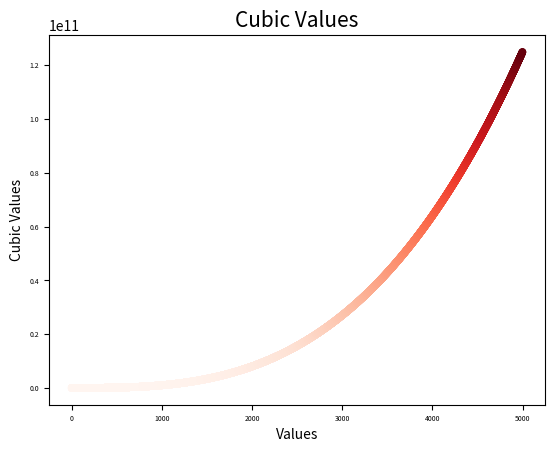

This chart was generated by the following Python code:
import matplotlib.pyplot as plt

# set up x values and y values

x_values = list(range(5000))
y_values = [x**3 for x in x_values]

# set the title of the plot
plt.title('Cubic Values', fontsize=15)

# set the axes of the plot
plt.xlabel('Values', fontsize=10)
plt.ylabel('Cubic Values', fontsize=10)

# set the scale
plt.tick_params(axis='both', which='major', labelsize=5)
# draw the plot
plt.scatter(x_values, y_values, c=y_values, cmap=plt.cm.Reds, s=20)
plt.show()



